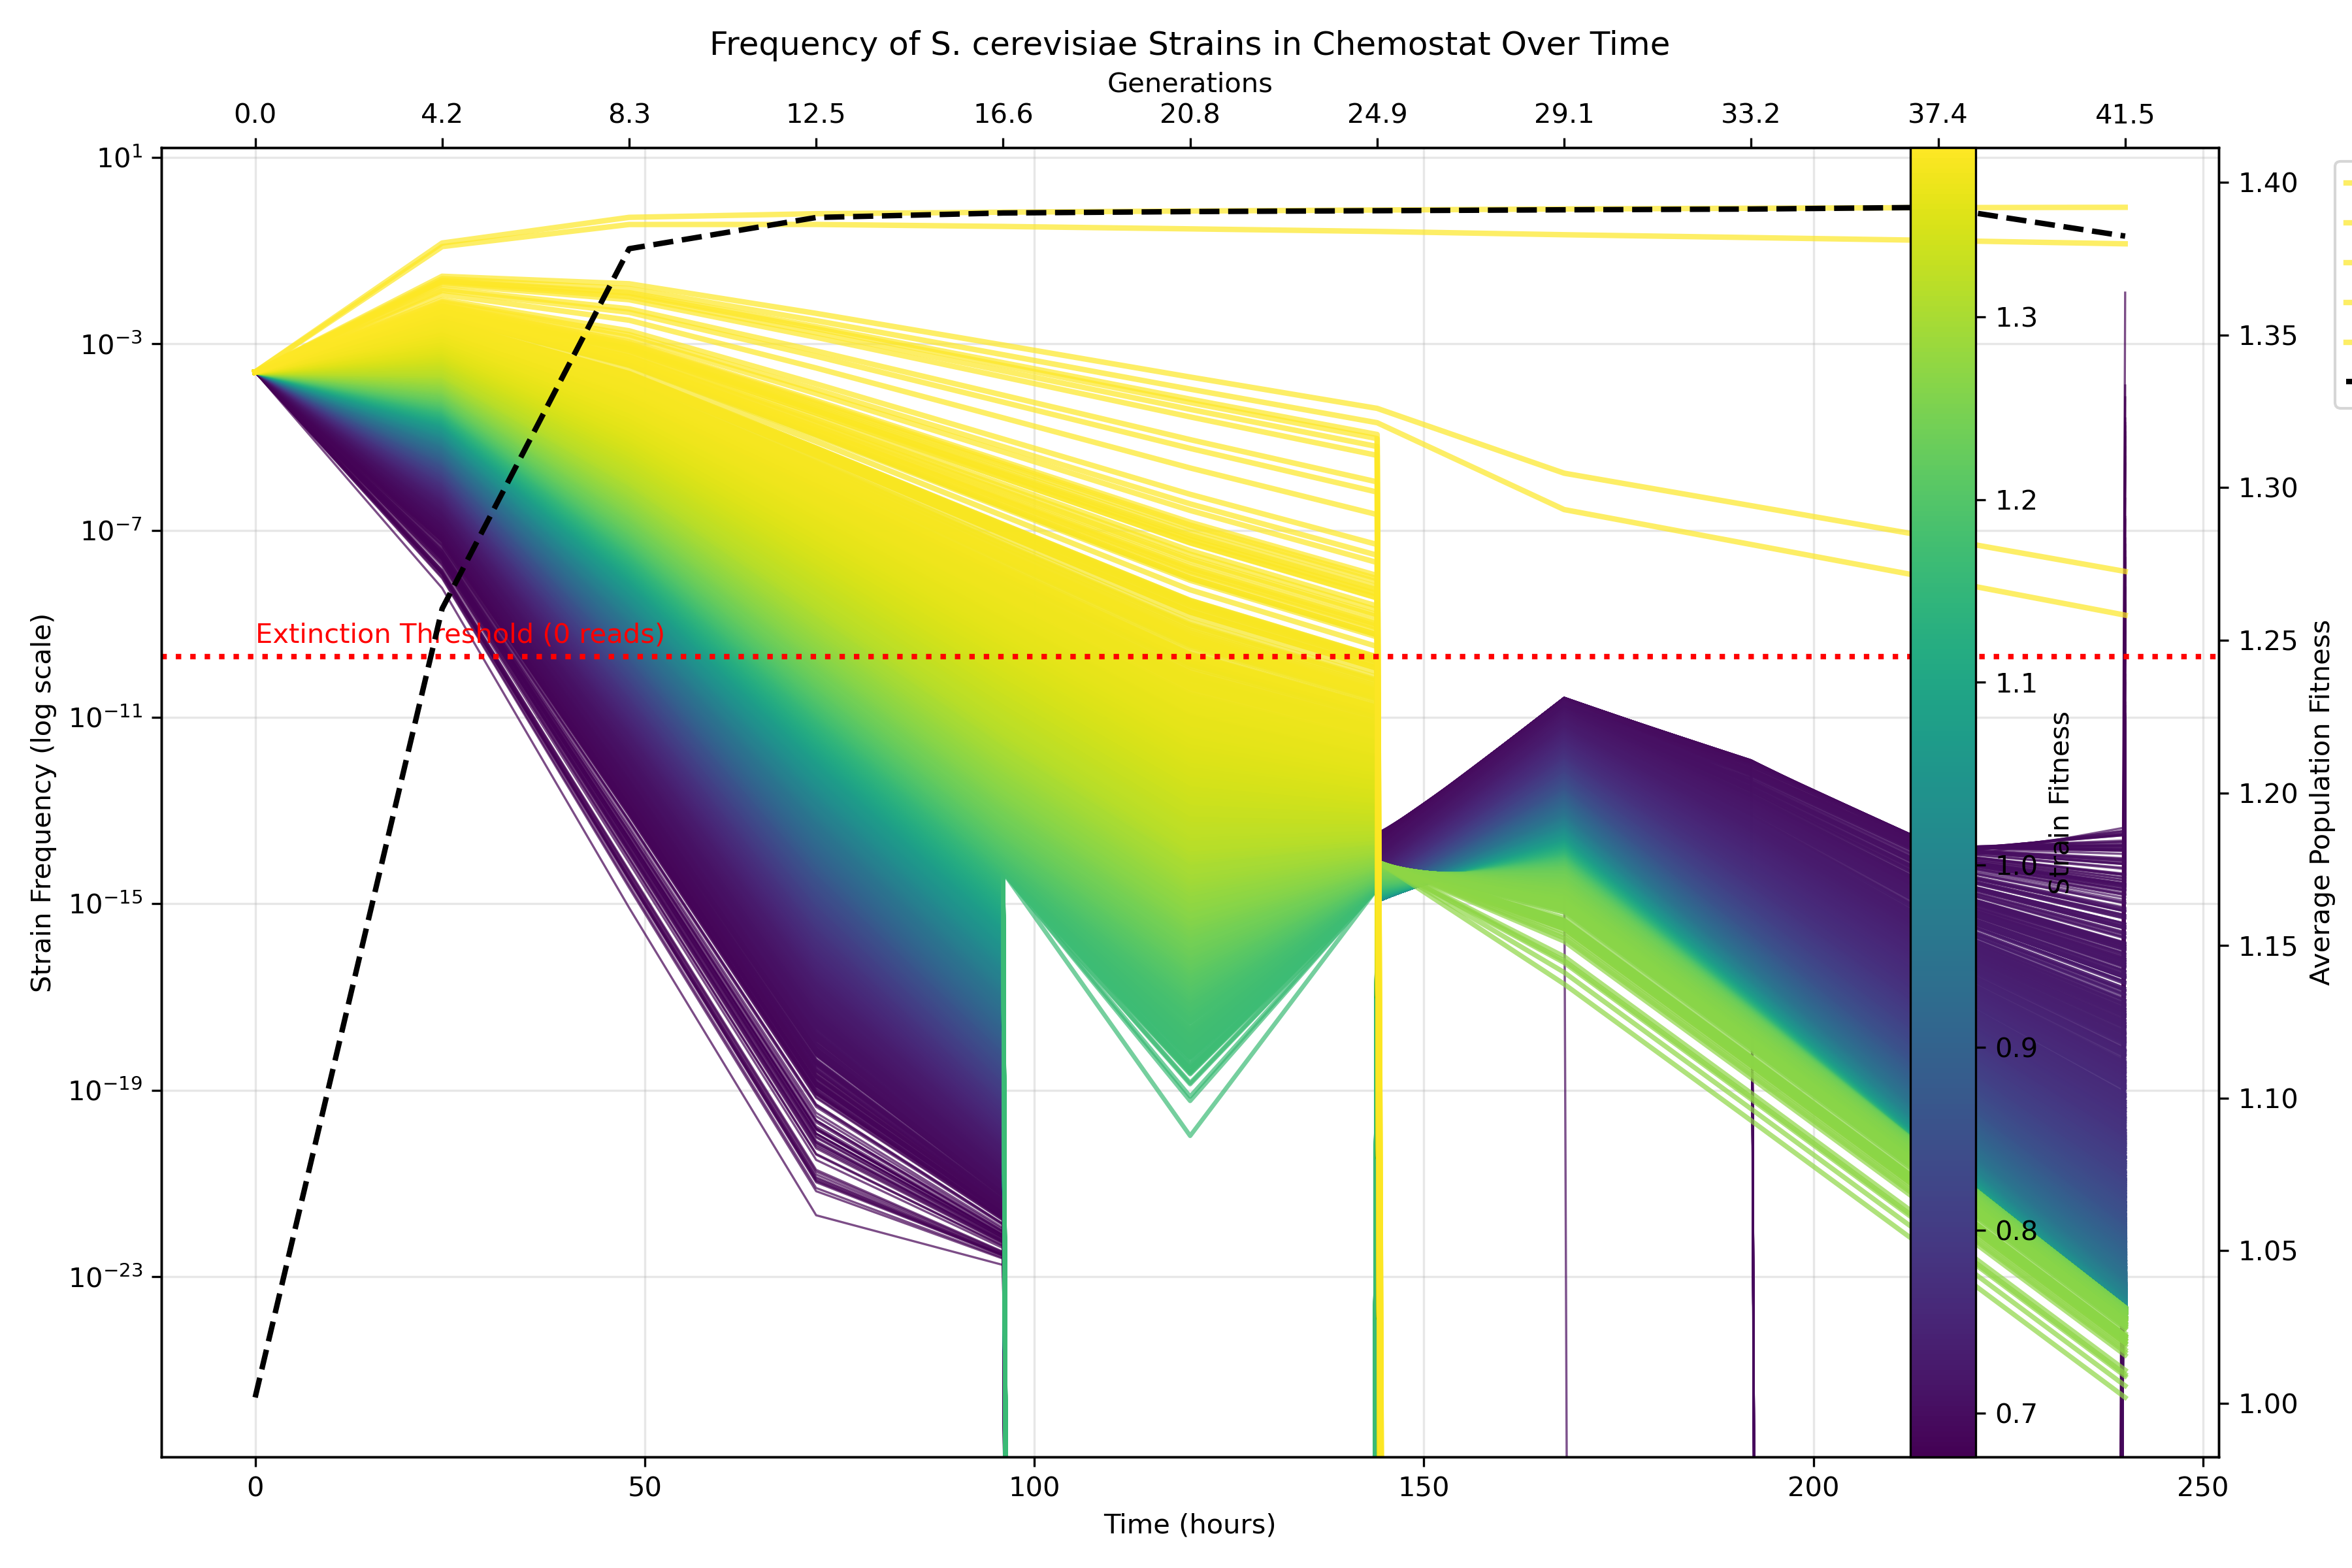

Values plotted in this chart, from the file beside it:
strain_id, initial_fitness, reads_t0, frequency_t0, reads_t1, frequency_t1, reads_t2, frequency_t2, reads_t3, frequency_t3, reads_t4, frequency_t4, reads_t5, frequency_t5, reads_t6, frequency_t6, reads_t7, frequency_t7, reads_t8, frequency_t8, reads_t9, frequency_t9, reads_t10, frequency_t10
strain_0, 1.05, 1250000, 0.00025, 10868, 3.872236081420476e-05, 0, 3.665821720179811e-08, 0, 1.190554185264886e-11, 0, 5.182043563521605e-15, 0, 5.072571164531946e-19, 0, 2.1542727976325362e-15, 0, 9.616386791296611e-15, 0, 5.695658474917652e-18, 0, 3.128869503433899e-21, 0, 1.6654013207969495e-24
strain_1, 0.9862, 1250000, 0.00025, 2367, 8.433621202904067e-06, 0, 1.7431299321957256e-09, 0, 1.2734062817738627e-13, 0, 2.409512640251644e-17, 0, -8.619814504460428e-19, 0, 1.1442219102525472e-15, 0, 5.142914748973627e-14, 0, 2.3250396831954305e-17, 0, 9.210475272076933e-21, 0, 4.330237571148894e-24
strain_2, 1.065, 1250000, 0.00025, 15615, 5.5634922867196165e-05, 1, 7.564846140407982e-08, 0, 3.5147749491622986e-11, 0, 1.9994671448866355e-14, 0, 2.262114517807767e-17, 0, 3.0162269890598212e-15, 0, 6.509437471024163e-15, 0, 4.653290809258825e-18, 0, 3.115597943315536e-21, 0, 1.9712853093162357e-24
strain_3, 1.152, 1250000, 0.00025, 127639, 0.0004548, 79, 5.0501835103041814e-06, 0, 1.8949826189990825e-08, 0, 6.782293281760194e-11, 0, 3.2461719647762133e-13, 0, 1.3945614956188563e-13, 0, -7.46801449275509e-14, 0, -2.6918405611577485e-16, 0, -9.4283787746207e-19, 0, -3.0071148294468293e-21
strain_4, 0.9766, 1250000, 0.00025, 1880, 6.699825006325266e-06, 0, 1.1006963042768437e-09, 0, 6.437002436806599e-14, 0, 1.1317546723966633e-17, 0, -6.539731458444658e-19, 0, 1.1444510811782907e-15, 0, 6.9693704762039e-14, 0, 3.3085466535711493e-17, 0, 1.3612450669252162e-20, 0, 6.965279459650768e-24
strain_5, 0.9766, 1250000, 0.00025, 1880, 6.700089005649647e-06, 0, 1.1007829404865487e-09, 0, 6.437753785626971e-14, 0, 1.1318994536286711e-17, 0, -6.540035221488219e-19, 0, 1.1444488353560527e-15, 0, 6.968999064621613e-14, 0, 3.308335212371287e-17, 0, 1.3611462614963248e-20, 0, 6.964654781539911e-24
strain_6, 1.158, 1250000, 0.00025, 146064, 0.0005204, 104, 6.613337147949074e-06, 0, 2.8388328490657018e-08, 0, 1.1549619294981576e-10, 0, 6.066225204950309e-13, 0, 2.0369852970719665e-13, 0, -1.0571793207682007e-13, 0, -4.3073428220919305e-16, 0, -1.7079041759382693e-18, 0, -6.175297081890989e-21
strain_7, 1.077, 1250000, 0.00025, 20815, 7.416106870661055e-05, 2, 1.3438970612791047e-07, 0, 8.300088011391228e-11, 0, 5.919819750167202e-14, 0, 9.694333606969472e-17, 0, 4.1783017495087035e-15, 0, 4.3086670944873276e-15, 0, 3.666831019479476e-18, 0, 2.943079636745962e-21, 0, 2.1994794997018718e-24
strain_8, 0.9531, 1250000, 0.00025, 1069, 3.8090341314092284e-06, 0, 3.563388349790431e-10, 0, 1.2125629552437085e-14, 0, 1.910402640278103e-18, 0, -3.50226733175077e-19, 0, 1.2560098960301317e-15, 0, 1.5605034194485315e-13, 0, 9.351820896196364e-17, 0, 4.7147529639615377e-20, 0, 3.387730226245879e-23
strain_9, 1.054, 1250000, 0.00025, 12132, 4.322698970564968e-05, 0, 4.5678395698658355e-08, 0, 1.6537541547664284e-11, 0, 7.79037971682076e-15, 0, 3.738323498658204e-18, 0, 2.3660568506863435e-15, 0, 8.596021259216866e-15, 0, 5.368710891708014e-18, 0, 3.119636804970044e-21, 0, 1.7417234474883398e-24
strain_10, 0.9537, 1250000, 0.00025, 1084, 3.864791792424753e-06, 0, 3.6683082993477204e-10, 0, 1.2656714362939265e-14, 0, 1.9970873396377836e-18, 0, -3.554845691787264e-19, 0, 1.2510300367657438e-15, 0, 1.526917917262103e-13, 0, 9.077295856242847e-17, 0, 4.543418811607453e-20, 0, 3.2284471663831943e-23
strain_11, 0.9534, 1250000, 0.00025, 1078, 3.84341132029512e-06, 0, 3.627896603768295e-10, 0, 1.2451280621014652e-14, 0, 1.9635240593582735e-18, 0, -3.53465398924146e-19, 0, 1.2529167296130448e-15, 0, 1.5396433922691092e-13, 0, 9.180956271592998e-17, 0, 4.607932517500155e-20, 0, 3.288195583906273e-23
strain_12, 1.024, 1250000, 0.00025, 5896, 2.1008042822466763e-05, 0, 1.0797997025690987e-08, 0, 1.9211982401799268e-12, 0, 5.614973166372056e-16, 0, -2.3986926445050244e-18, 0, 1.4499205590284186e-15, 0, 1.7809115794819775e-14, 0, 8.457480389166019e-18, 0, 3.652959699905534e-21, 0, 1.6246023948695524e-24
strain_13, 0.8087, 1250000, 0.00025, 33, 1.2098084783327752e-07, 0, 3.652162106664287e-13, 0, 5.878038829479689e-19, 0, 5.343721101139003e-22, 0, -7.999147027836803e-20, 0, 2.3222355482416218e-14, 0, 2.4360165656401054e-11, 0, 1.1738560929434682e-12, 0, 1.249601028309408e-14, 0, 3.2653003033880466e-14
strain_14, 0.8275, 1250000, 0.00025, 53, 1.8910843466456647e-07, 0, 8.90518037157854e-13, 0, 2.0484937087494736e-18, 0, 1.1790961745578485e-21, 0, -7.721189301088793e-20, 0, 1.3056051185777795e-14, 0, 2.0617371253727184e-11, 0, 4.67474999165048e-13, 0, 6.160282048723161e-15, 0, 1.0152437990440406e-15
strain_15, 0.9438, 1250000, 0.00025, 855, 3.048664292580363e-06, 0, 2.2843860571857343e-10, 0, 6.291301409491428e-15, 0, 9.77307282266667e-19, 0, -2.8113977628958478e-19, 0, 1.3482661101626176e-15, 0, 2.1914555320220814e-13, 0, 1.5055834561926518e-16, 0, 8.590857883701242e-20, 0, 7.441275708791943e-23
strain_16, 0.8987, 1250000, 0.00025, 290, 1.03522768366808e-06, 0, 2.645552859008258e-11, 0, 2.6662789142902147e-16, 0, 4.962704577407028e-20, 0, -1.2356107242317546e-19, 0, 2.441929473518386e-15, 0, 1.3008153707262525e-12, 0, 2.445095518629156e-15, 0, 3.5500845467780195e-18, 0, 1.1769738306746625e-20
strain_17, 1.031, 1250000, 0.00025, 7013, 2.498862865710459e-05, 0, 1.5274007622781726e-08, 0, 3.222419704584065e-12, 0, 1.0464793278487346e-15, 0, -2.5958401860612595e-18, 0, 1.589006064705283e-15, 0, 1.489545648011734e-14, 0, 7.429341219801865e-18, 0, 3.390357685974581e-21, 0, 1.56181824311762e-24
strain_18, 0.9092, 1250000, 0.00025, 373, 1.3307007076745357e-06, 0, 4.366302130800408e-11, 0, 5.539316133782485e-16, 0, 9.521191726726994e-20, 0, -1.4416931865962444e-19, 0, 2.0533781192361513e-15, 0, 8.464797408534135e-13, 0, 1.200023822859717e-15, 0, 1.338899973713963e-18, 0, 3.044545279386176e-21
strain_19, 0.8588, 1250000, 0.00025, 111, 3.9822025398493864e-07, 0, 3.933491662066395e-12, 0, 1.694057750656726e-17, 0, 5.255366014184716e-21, 0, -8.40914616425808e-20, 0, 5.6485239325293766e-15, 0, 6.7827356934705454e-12, 0, 4.654966525315181e-14, 0, 2.2447218501316454e-16, 0, 4.617253059088942e-18
strain_20, 1.147, 1250000, 0.00025, 111218, 0.0003963, 60, 3.834394670399863e-06, 0, 1.2541318780258875e-08, 0, 3.941043850986955e-11, 0, 1.72215780918987e-13, 0, 9.651710079382508e-14, 0, -5.278922657821932e-14, 0, -1.6813895678026384e-16, 0, -5.195591248068515e-19, 0, -1.46021120910637e-21
strain_21, 0.9774, 1250000, 0.00025, 1918, 6.835890175795748e-06, 0, 1.1458002099330472e-09, 0, 6.832024795242756e-14, 0, 1.2081676371108224e-17, 0, -6.696856487977581e-19, 0, 1.1434026496574136e-15, 0, 6.782784921834501e-14, 0, 3.202897566329096e-17, 0, 1.312084790044327e-20, 0, 6.656184113451756e-24
strain_22, 1.007, 1250000, 0.00025, 3879, 1.3821023861110176e-05, 0, 4.676776189425158e-09, 0, 5.523470872545142e-13, 0, 1.2877192455250615e-16, 0, -1.5722159722612885e-18, 0, 1.2382101455092163e-15, 0, 2.8174185671712554e-14, 0, 1.2494733663583162e-17, 0, 4.960521704753484e-21, 0, 2.1466276395811726e-24
strain_23, 0.8575, 1250000, 0.00025, 108, 3.8656490914336764e-07, 0, 3.707188933281553e-12, 0, 1.5561125389615395e-17, 0, 4.930188043176024e-21, 0, -8.351020862607789e-20, 0, 5.823013600548361e-15, 0, 7.129808895097341e-12, 0, 5.118773623416364e-14, 0, 2.5715539171115084e-16, 0, 5.6631787359807854e-18
strain_24, 0.9456, 1250000, 0.00025, 893, 3.1824670045598432e-06, 0, 2.4889433813023805e-10, 0, 7.13946135926175e-15, 0, 1.1106115106429869e-18, 0, -2.9293782925147295e-19, 0, 1.328032874762342e-15, 0, 2.0507057205550246e-13, 0, 1.3695423729779808e-16, 0, 7.615584679374118e-20, 0, 6.347901752659989e-23
strain_25, 1.011, 1250000, 0.00025, 4305, 1.5338325462758236e-05, 0, 5.75894354133068e-09, 0, 7.529973810057964e-13, 0, 1.8497208520638578e-16, 0, -1.7724040084298184e-18, 0, 1.2774220317720928e-15, 0, 2.5032059334518676e-14, 0, 1.121407893764994e-17, 0, 4.515969853633121e-21, 0, 1.951970841410926e-24
strain_26, 0.8849, 1250000, 0.00025, 208, 7.436808108097147e-07, 0, 1.3674365072592882e-11, 0, 1.0217115780318465e-16, 0, 2.187122522183113e-20, 0, -1.043315813392295e-19, 0, 3.1636299771788797e-15, 0, 2.3086483782743708e-12, 0, 6.5470616951394896e-15, 0, 1.395531274029689e-17, 0, 8.088860822104434e-20
strain_27, 1.038, 1250000, 0.00025, 8128, 2.8960385079942065e-05, 0, 2.051144056998585e-08, 0, 5.003069040346299e-12, 0, 1.7858247631494193e-15, 0, -2.4402365070883692e-18, 0, 1.7395916582357114e-15, 0, 1.2842821603806901e-14, 0, 6.737253760154578e-18, 0, 3.2493361139301937e-21, 0, 1.5580824593618293e-24
strain_28, 0.9399, 1250000, 0.00025, 780, 2.7807083804456827e-06, 0, 1.9010761364663212e-10, 0, 4.799270621163708e-15, 0, 7.449126833249669e-19, 0, -2.57985557507421e-19, 0, 1.3958411115568687e-15, 0, 2.5297101570875483e-13, 0, 1.8524701155612622e-16, 0, 1.120491637670866e-19, 0, 1.0578231342545263e-22
strain_29, 0.9708, 1250000, 0.00025, 1637, 5.835654066752491e-06, 0, 8.35362229342743e-10, 0, 4.2767804576382907e-14, 0, 7.251404496860189e-18, 0, -5.569279991290465e-19, 0, 1.1569360849081548e-15, 0, 8.422506853497216e-14, 0, 4.1698975019253843e-17, 0, 1.776899278395184e-20, 0, 9.707606186203214e-24
strain_30, 0.9398, 1250000, 0.00025, 778, 2.7735942956408666e-06, 0, 1.8913783074118876e-10, 0, 4.763247484222035e-15, 0, 7.393355920591908e-19, 0, -2.573795028986134e-19, 0, 1.397251634035909e-15, 0, 2.539907231616029e-13, 0, 1.8633581783362957e-16, 0, 1.128976150265361e-19, 0, 1.068471259487247e-22
strain_31, 1.185, 1250000, 0.00025, 281294, 0.001002, 386, 2.4526385388215232e-05, 0, 2.025203627522881e-07, 0, 1.5495278429824336e-09, 0, 1.3432086900223447e-11, 0, 1.693129647601623e-12, 0, -6.835607719587532e-13, 0, -5.134708900691997e-15, 0, -3.7770955235634486e-17, 0, -2.55806043421399e-19
strain_32, 0.9987, 1250000, 0.00025, 3193, 1.137821597969617e-05, 0, 3.1708365187878917e-09, 0, 3.0981922999939576e-13, 0, 6.60047900414496e-17, 0, -1.2441961692719166e-18, 0, 1.1844147123215612e-15, 0, 3.541538899302739e-14, 0, 1.5612753098540098e-17, 0, 6.112048734239987e-21, 0, 2.690446843479979e-24
strain_33, 0.8942, 1250000, 0.00025, 260, 9.297371462652462e-07, 0, 2.1349324644045824e-11, 0, 1.951284714639448e-16, 0, 3.784230499223372e-20, 0, -1.1645925638334041e-19, 0, 2.646288651596151e-15, 0, 1.5662867707775446e-12, 0, 3.3490065396343703e-15, 0, 5.484505113002821e-18, 0, 2.163189000004928e-20
strain_34, 1.082, 1250000, 0.00025, 23758, 8.464947061076682e-05, 2, 1.7507592240162708e-07, 0, 1.2328344426684842e-10, 0, 9.792442437124318e-14, 0, 1.7859739946990838e-16, 0, 4.945324882964951e-15, 0, 3.260427489476171e-15, 0, 3.026512266484533e-18, 0, 2.6573601266742312e-21, 0, 2.1607121052574812e-24
strain_35, 0.8779, 1250000, 0.00025, 176, 6.292377417987302e-07, 0, 9.79777226449523e-12, 0, 6.305193145264077e-17, 0, 1.4704427792346908e-20, 0, -9.719239939225996e-20, 0, 3.652416187335194e-15, 0, 3.088307063028099e-12, 0, 1.0952416720496992e-14, 0, 2.874794194979546e-17, 0, 2.272227873465515e-19
strain_36, 1.021, 1250000, 0.00025, 5446, 1.9403514698332515e-05, 0, 9.212633084921955e-09, 0, 1.5162657995078465e-12, 0, 4.232022026275383e-16, 0, -2.251037903998188e-18, 0, 1.3976635537534967e-15, 0, 1.9365724798604874e-14, 0, 9.027682467775041e-18, 0, 3.816690090096099e-21, 0, 1.6778385166765106e-24
strain_37, 0.804, 1250000, 0.00025, 30, 1.084106413594292e-07, 0, 2.933941791130326e-13, 0, 4.336366741487494e-19, 0, 4.452062421898381e-22, 0, -8.14769565957403e-20, 0, 2.697173529157082e-14, 0, 1.9064264177707992e-11, 0, 1.0878727641885128e-12, 0, -1.3448286095758904e-14, 0, 7.833459809762591e-14
strain_38, 0.8672, 1250000, 0.00025, 136, 4.868244307472806e-07, 0, 5.872419566366778e-12, 0, 3.012761428830266e-17, 0, 8.171025292270495e-21, 0, -8.882467643137007e-20, 0, 4.629045243276025e-15, 0, 4.816745412850895e-12, 0, 2.4536819211573256e-14, 0, 9.005611886973774e-17, 0, 1.1921073399617625e-18
strain_39, 1.02, 1250000, 0.00025, 5291, 1.8852459786459054e-05, 0, 8.697171478946197e-09, 0, 1.391576010102131e-12, 0, 3.821021972384124e-16, 0, -2.193706762735932e-18, 0, 1.380283322486011e-15, 0, 1.997012332056488e-14, 0, 9.25279831802378e-18, 0, 3.883981225472473e-21, 0, 1.701476972577123e-24
strain_40, 1.074, 1250000, 0.00025, 19417, 6.917968885634216e-05, 1, 1.1694769122861683e-07, 0, 6.741922010537667e-11, 0, 4.547894052787785e-14, 0, 6.959979514678373e-17, 0, 3.842328759328354e-15, 0, 4.842066861247507e-15, 0, 3.943208763013505e-18, 0, 3.023675812561367e-21, 0, 2.1657875829281263e-24
strain_41, 1.017, 1250000, 0.00025, 4977, 1.7733392209610554e-05, 0, 7.69603444040927e-09, 0, 1.1597485187976781e-12, 0, 3.077745705065026e-16, 0, -2.068724690451761e-18, 0, 1.3459549653768921e-15, 0, 2.1330919108272495e-14, 0, 9.766975252581902e-18, 0, 4.042396705407078e-21, 0, 1.7600838855721245e-24
strain_42, 0.9884, 1250000, 0.00025, 2499, 8.904078126172268e-06, 0, 1.9427932850009597e-09, 0, 1.4959287192956357e-13, 0, 2.886614632609502e-17, 0, -9.210204832037496e-19, 0, 1.1479927799334147e-15, 0, 4.7975740412788866e-14, 0, 2.1521927187883597e-17, 0, 8.481177771936212e-21, 0, 3.925658231468839e-24
strain_43, 0.9699, 1250000, 0.00025, 1601, 5.705345287502895e-06, 0, 7.985201075670508e-10, 0, 4.000326107392777e-14, 0, 6.7463670707630824e-18, 0, -5.427258685804179e-19, 0, 1.1598590222572683e-15, 0, 8.691699709188716e-14, 0, 4.336799441958991e-17, 0, 1.860316029650911e-20, 0, 1.0283733301939218e-23
strain_44, 0.8521, 1250000, 0.00025, 95, 3.400152041353776e-07, 0, 2.870068004398244e-12, 0, 1.0788702294644569e-17, 0, 3.756835253125941e-21, 0, -8.132225924760172e-20, 0, 6.660108757952763e-15, 0, 8.819231099619911e-12, 0, 7.714177604561384e-14, 0, 4.630637421885472e-16, 0, 1.3834700047711242e-17
strain_45, 0.928, 1250000, 0.00025, 586, 2.0892547496417453e-06, 0, 1.074308748409524e-10, 0, 2.0725476615637374e-15, 0, 3.270226072997506e-19, 0, -2.012272455386612e-19, 0, 1.5853467806168634e-15, 0, 3.995982549521711e-13, 0, 3.6654630730811056e-16, 0, 2.7283014085511155e-19, 0, 3.480146675948707e-22
strain_46, 0.9539, 1250000, 0.00025, 1092, 3.890647052845823e-06, 0, 3.717476596500161e-10, 0, 1.2908134364643037e-14, 0, 2.0382181564552534e-18, 0, -3.5793136949021673e-19, 0, 1.248785645867516e-15, 0, 1.5117767283718878e-13, 0, 8.954525417021877e-17, 0, 4.467299733526054e-20, 0, 3.1583080189193455e-23
strain_47, 1.106, 1250000, 0.00025, 41720, 0.0001486, 8, 5.397011392536851e-07, 0, 6.648065889666579e-10, 0, 8.530652437007667e-13, 0, 2.153412574665369e-15, 0, 1.166527820244952e-14, 0, -2.8993579775355494e-15, 0, -4.051301379931297e-18, 0, -5.413859443895741e-21, 0, -6.599726219694243e-24
strain_48, 1.034, 1250000, 0.00025, 7526, 2.6813991495412786e-05, 0, 1.758537727014838e-08, 0, 3.976366031953144e-12, 0, 1.3502656256110043e-15, 0, -2.577140407288923e-18, 0, 1.6568318550956598e-15, 0, 1.3871929326277231e-14, 0, 7.080884297250754e-18, 0, 3.3147360487935966e-21, 0, 1.5547583777542461e-24
strain_49, 0.8237, 1250000, 0.00025, 48, 1.7273717090543447e-07, 0, 7.433375570957882e-13, 0, 1.5885054191900806e-18, 0, 9.98032921915076e-22, 0, -7.736658577971888e-20, 0, 1.46086028798402e-14, 0, 2.2662167456784262e-11, 0, 5.985794306700451e-13, 0, 8.693745138995463e-15, 0, 2.0258391633834985e-15
strain_50, 1.032, 1250000, 0.00025, 7181, 2.5585685766834855e-05, 0, 1.6012122654531836e-08, 0, 3.457469248532105e-12, 0, 1.1395925245961085e-15, 0, -2.5985723399635495e-18, 0, 1.6109254582490202e-15, 0, 1.454341179298791e-14, 0, 7.3087303517374e-18, 0, 3.3632404373310026e-21, 0, 1.5583426849939207e-24
strain_51, 0.9615, 1250000, 0.00025, 1309, 4.664004823694582e-06, 0, 5.339308396040201e-10, 0, 2.2045448160803938e-14, 0, 3.569780360691774e-18, 0, -4.336083273661844e-19, 0, 1.1971624302146367e-15, 0, 1.1577745351754451e-13, 0, 6.263924802646897e-17, 0, 2.8829193503940046e-20, 0, 1.79420271035984e-23
strain_52, 0.9323, 1250000, 0.00025, 649, 2.315764813333392e-06, 0, 1.3193668955398204e-10, 0, 2.8033309186452706e-15, 0, 4.382527948798099e-19, 0, -2.193371274063607e-19, 0, 1.5092430682495666e-15, 0, 3.383250209925281e-13, 0, 2.8483747126775067e-16, 0, 1.9586360625979332e-19, 0, 2.228799262651982e-22
strain_53, 1.061, 1250000, 0.00025, 14322, 5.1027734468406413e-05, 1, 6.364272012567542e-08, 0, 2.714645785744681e-11, 0, 1.4460560472806162e-14, 0, 1.3545253157401019e-17, 0, 2.76323291536651e-15, 0, 7.194543632328501e-15, 0, 4.900685090333784e-18, 0, 3.1196786602355213e-21, 0, 1.886630557331164e-24
strain_54, 1.103, 1250000, 0.00025, 39185, 0.0001396, 7, 4.76107023527618e-07, 0, 5.510262874391665e-10, 0, 6.692735363952726e-13, 0, 1.636223964975193e-15, 0, 1.0477413618787199e-14, 0, -1.967577511950008e-15, 0, -2.6195528870936167e-18, 0, -3.3316462468895067e-21, 0, -3.869634496217344e-24
strain_55, 1.093, 1250000, 0.00025, 30844, 0.0001099, 4, 2.950244819799181e-07, 0, 2.691763753695501e-10, 0, 2.65978071139707e-13, 0, 5.724435966268885e-16, 0, 7.149539300841662e-15, 0, 8.982511640317627e-16, 0, 1.000471440212468e-18, 0, 1.0597259360984267e-21, 0, 1.0306837044023662e-24
strain_56, 0.9161, 1250000, 0.00025, 440, 1.5692697446585534e-06, 0, 6.067943889885865e-11, 0, 8.965652720580613e-16, 0, 1.4808937756820646e-19, 0, -1.6149877120718193e-19, 0, 1.85322944975027e-15, 0, 6.410215006043737e-13, 0, 7.665890054121504e-16, 0, 7.298999602328948e-19, 0, 1.3239314229401587e-21
strain_57, 0.9691, 1250000, 0.00025, 1570, 5.595393827379755e-06, 0, 7.680793894090159e-10, 0, 3.776513794758677e-14, 0, 6.3403572593350335e-18, 0, -5.308341553947667e-19, 0, 1.1625780047470131e-15, 0, 8.931533150243684e-14, 0, 4.487390034907401e-17, 0, 1.936336216026582e-20, 0, 1.0815765468760741e-23
strain_58, 1.033, 1250000, 0.00025, 7306, 2.603044591314789e-05, 0, 1.6573275621731806e-08, 0, 3.639792178696322e-12, 0, 1.212834813214731e-15, 0, -2.5951645717798734e-18, 0, 1.6274227483862959e-15, 0, 1.4292443435226133e-14, 0, 7.223233789264606e-18, 0, 3.3446050722023778e-21, 0, 1.5565183585901688e-24
strain_59, 1.098, 1250000, 0.00025, 34301, 0.0001222, 5, 3.64854385084647e-07, 0, 3.6994327604986025e-10, 0, 4.0034468712972896e-13, 0, 9.1315733020438e-16, 0, 8.42612663644506e-15, 0, -2.6057305431099666e-16, 0, -3.137560052926703e-19, 0, -3.6001948187012257e-22, 0, -3.7830353333974865e-25
... 3,940 more rows
